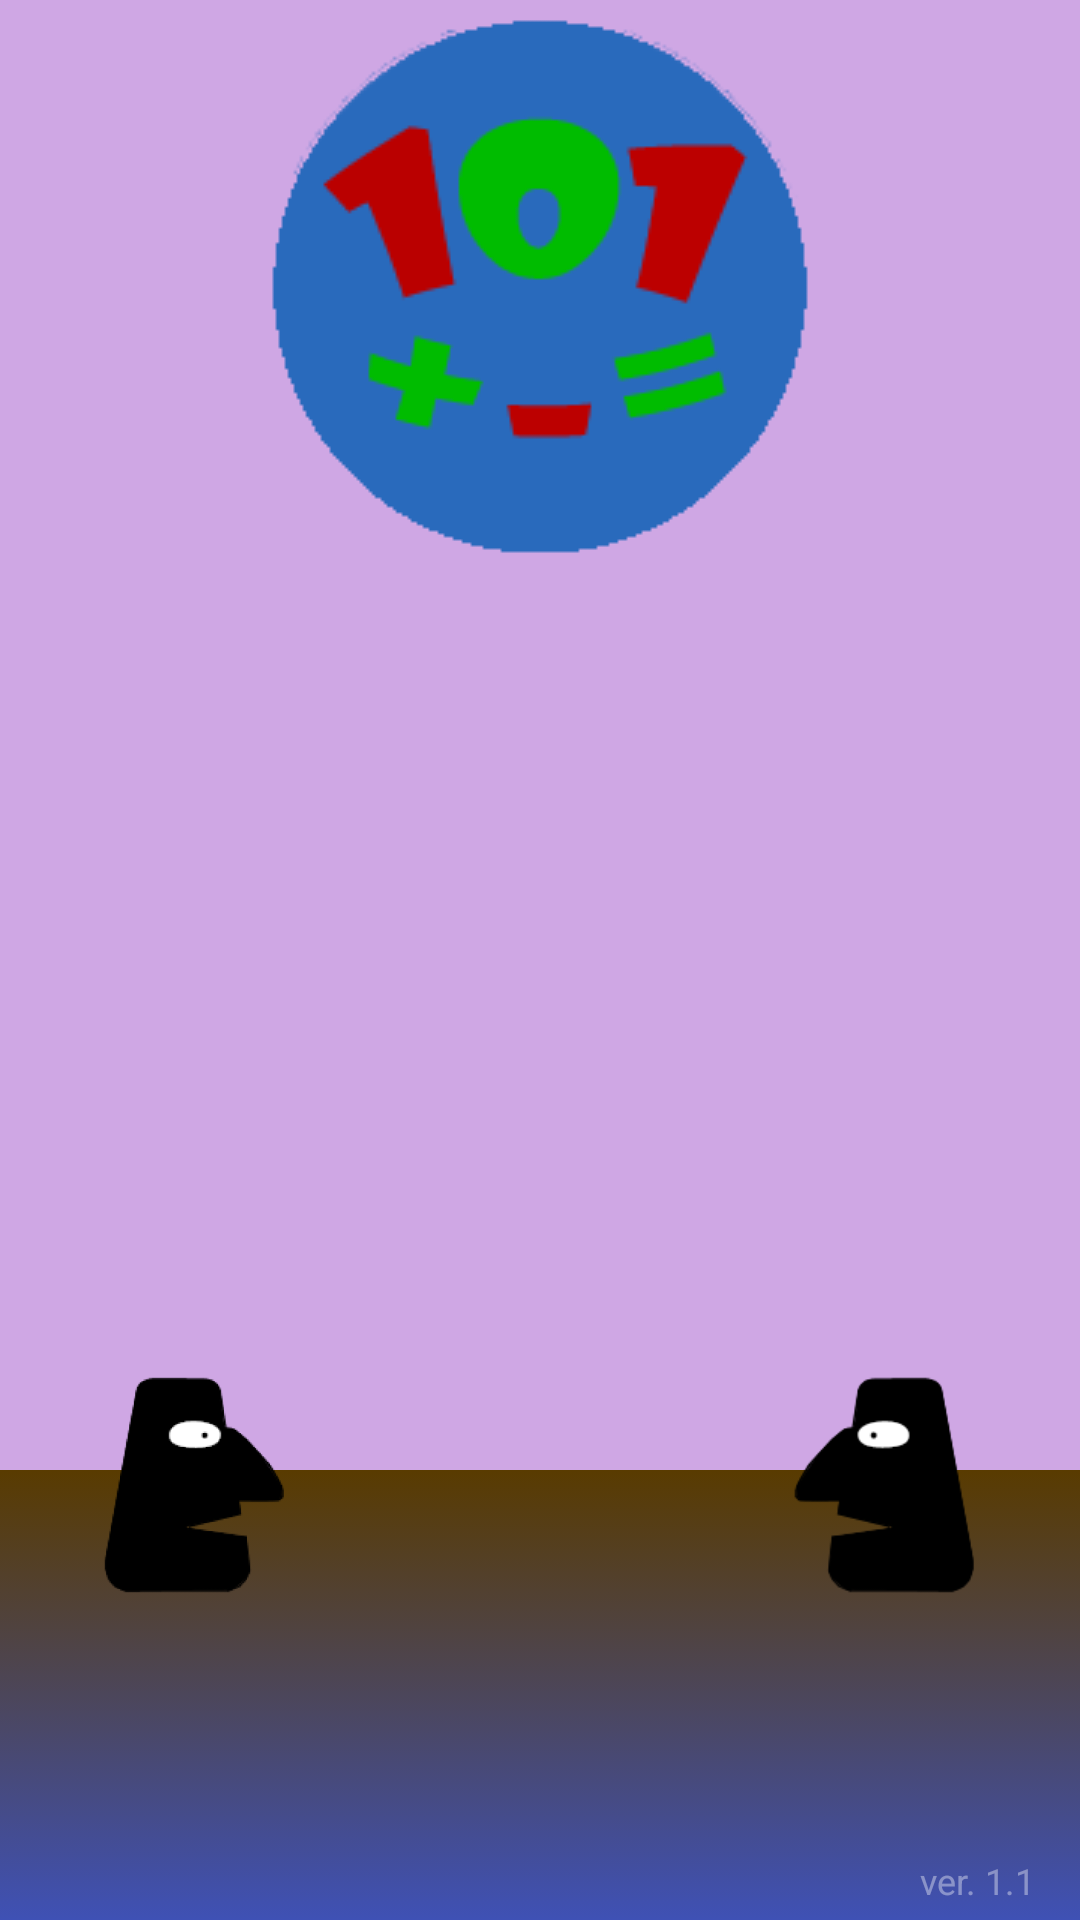

Reconstruct the res/layout file that produces this screen, plus the resources it refers to.
<!-- AndroidManifest.xml: application theme AlexeevTheme -->
<!-- res/layout/activity__splash.xml -->
<?xml version="1.0" encoding="utf-8"?>
<RelativeLayout xmlns:android="http://schemas.android.com/apk/res/android"
    xmlns:tools="http://schemas.android.com/tools"
    android:layout_width="match_parent"
    android:layout_height="match_parent"
    tools:context=".SplashActivity" >

    <ImageView
        android:id="@+id/sky"
        android:layout_width="fill_parent"
        android:layout_height="fill_parent"
        android:src="@drawable/sky" />

    <ImageView
        android:id="@+id/label"
        android:layout_width="wrap_content"
        android:layout_height="wrap_content"
        android:layout_centerHorizontal="true"
        android:scaleType="fitCenter"
        android:src="@drawable/ic_101_label" />

    <ImageView
        android:id="@+id/grass"
        android:layout_width="fill_parent"
        android:layout_height="150dp"
        android:layout_alignParentBottom="true"
        android:src="@drawable/grass" />

    <ImageView
        android:id="@+id/face_left"
        android:layout_width="100dp"
        android:layout_height="100dp"
        android:layout_alignParentBottom="true"
        android:layout_alignParentLeft="true"
        android:layout_marginBottom="95dp"
        android:layout_marginLeft="15dp"
        android:clickable="true"
        android:onClick="EasterEgg"
        android:src="@drawable/ic_face_left" />

    <ImageView
        android:id="@+id/face_right"
        android:layout_width="100dp"
        android:layout_height="100dp"
        android:layout_alignParentBottom="true"
        android:layout_alignParentRight="true"
        android:layout_marginBottom="95dp"
        android:layout_marginRight="15dp"
        android:src="@drawable/ic_face_right" />

    <TextView
        android:layout_width="wrap_content"
        android:layout_height="wrap_content"
        android:text="@string/ver"
        android:layout_marginRight="15dp"
        android:layout_marginBottom="5dp"
        android:textColor="#63FFFFFF"
        android:layout_alignParentBottom="true"
        android:textSize="12dp"
        android:layout_alignParentRight="true"/>


</RelativeLayout>
<!-- resources referenced by this layout -->
<resources>
  <!-- drawable grass (drawable) -->
  <?xml version="1.0" encoding="utf-8"?>
  <shape xmlns:android="http://schemas.android.com/apk/res/android"
      android:dither="true"
      android:shape="rectangle" >
  
      <gradient
          android:angle="90"
          android:endColor="@color/colorTitle"
          android:startColor="@color/colorPrimary" />
  
  </shape>
  <!-- drawable ic_101_label: png bitmap (drawable, 8520 bytes) -->
  <!-- drawable ic_face_left: png bitmap (drawable, 10306 bytes) -->
  <!-- drawable ic_face_right: png bitmap (drawable, 3143 bytes) -->
  <!-- drawable sky (drawable) -->
  <?xml version="1.0" encoding="utf-8"?>
  <shape xmlns:android="http://schemas.android.com/apk/res/android"
      android:dither="true"
      android:shape="rectangle" >
  
      
      <gradient
          android:angle="90"
          android:endColor="@color/colorBlue"
          android:startColor="@color/colorBackground" />
  
  </shape>
  <string name="ver">ver. 1.1</string>
  <style name="AlexeevTheme" parent="Theme.AppCompat.DayNight.NoActionBar">
          
          <item name="colorPrimary">@color/colorPrimary</item>
          <item name="colorPrimaryDark">@color/colorBlue</item>
          <item name="colorAccent">@color/colorRed</item>
          <item name="android:windowBackground">@color/colorBackground</item>
      </style>
  <color name="colorTitle">#593b00</color>
  <color name="colorPrimary">#3F51B5</color>
  <color name="colorBackground">#cfa7e4</color>
</resources>
